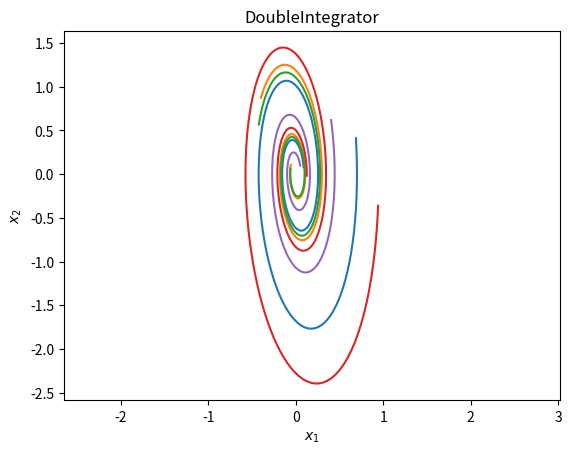

This figure's Python source:

# standard includes
import numpy as np
import scipy as sp
import matplotlib.pyplot as plt

##################################################################################
# ODE SOLVER
##################################################################################

class ODESolver:
    """
        ODE Solver Class
    """
    # initialization
    def __init__(self, dynamics, method):
        
        # dynamics to propagate 
        self.dynamics = dynamics

        # method to use for integration
        self.method = method

        # print message
        print(f"ODESolver initialized with dynamics: {self.dynamics.__class__.__name__} and method: {self.method}")

    # local dynamics function 
    def ode_func(self, t, x_flat):

        # vecotrize the state
        x = x_flat.reshape((self.dynamics.nx, 1))

        # compute control action
        u = self.dynamics.k(t, x)

        # compute the dynamics
        x_dot = self.dynamics.f(x, u)

        return x_dot.flatten()

    # function to propagate the dynamics for a single initial condition
    def fwd_propagate(self, x0, dt, N):
        
        # make sure the shape of x0 is correct
        assert x0.shape == (self.dynamics.nx, 1), "Initial state x0 must be of shape (nx, 1)"

        # initialize the state solution
        x_traj = np.zeros((self.dynamics.nx, N + 1)) # (nx, N + 1)
        t_traj = np.arange(N + 1) * dt               # (N+1, )

        # populate the initial state
        x_traj[:, 0] = x0.flatten()

        # loop over each step and integrate
        for k in range(N):

            # initial and final times
            t0 = t_traj[k]
            tf = t_traj[k + 1]

            # integrate one step 
            sol = sp.integrate.solve_ivp(self.ode_func,
                                         (t0, tf),
                                         x_traj[:, k],
                                         method=self.method,
                                         t_eval=[tf])
            
            # store the state
            x_traj[:, k + 1] = sol.y[:,-1]

        return t_traj, x_traj
    
    # forward propogation with multiple initial conditions
    def fwd_propagate_multiple(self, X0, dt, N):

        # make sure the X0 array is the right size
        X0_rows = X0.shape[0]
        X0_cols = X0.shape[1]
        assert X0_rows == self.dynamics.nx, "X0 must have shape (nx, num_conditions)"

        # initialize the state solution list
        X_traj = np.zeros((self.dynamics.nx, N + 1, X0_cols))   # (nx, N + 1, num_conditions)
        t_traj = np.arange(N + 1) * dt                          # (N+1, )

        # loop over each initial condition
        for i in range(X0_cols):
            
            # propagate the dynamics for each initial condition
            _, x_traj = self.fwd_propagate(X0[:, i].reshape((self.dynamics.nx, 1)), dt, N)

            # store the results
            X_traj[:, :, i] = x_traj

        return t_traj, X_traj
        

##################################################################################
# DYNAMICS
##################################################################################

#--------------------------------------------------------------------
#-------------------- Double Integrator Dynamics --------------------
#--------------------------------------------------------------------

class DoubleIntegrator:
    """
    Double Integrator Dynamics Class
    """
    # initialization
    def __init__(self):

        # state and input dimensions
        self.nx = 2
        self.nu = 1

        # system parameters
        self.A = np.array([[0, 1], 
                           [0, 0]])
        self.B = np.array([[0], 
                           [1]])
        
        # gains
        self.kp = 10.0
        self.kd = 1.0

    # dynamics function
    def f(self, x, u):
        """
            ẋ = []
        """
        # make sure the shape of x and u is correct
        assert x.shape == (self.nx, 1), "State x must be of shape (nx, 1)"
        assert u.shape == (self.nu, 1), "Input u must be of shape (nu, 1)"

        # compute the dynamics
        x_dot = self.A @ x + self.B @ u

        return x_dot
        
    # feedback controller
    def k(self, t, x):
        """
            Simple PD controller
            u = -Kx
        """
        # make sure the shape of x is correct
        assert x.shape == (self.nx, 1), "State x must be of shape (nx, 1)"

        # controller gain
        K = np.array([[self.kp, self.kd]])

        # compute the control input
        u = -K @ x

        return u.reshape((self.nu, 1))

#-----------------------------------------------------------
#-------------------- Pendulum Dynamics --------------------
#-----------------------------------------------------------

class Pendulum:
    """
        Pendulum Dynamics Class
    """
    # initialization
    def __init__(self):

        # state and input dimensions
        self.nx = 2
        self.nu = 1

        # system parameters
        self.L = 1.0   # length of the pendulum
        self.m = 1.0   # mass of the pendulum
        self.g = 9.81  # acceleration due to gravity
        self.b = 0.1   # damping coefficient
        
        # gains
        self.kp = 10.0
        self.kd = 1.0

    # dynamics function (underactuated robotics Ch 2.1)
    def f(self, x, u):
        """
            m l² θ̈ + b θ̇ + m g l sin(θ) = u
        """
        # make sure the shape of x and u is correct
        assert x.shape == (self.nx, 1), "State x must be of shape (nx, 1)"
        assert u.shape == (self.nu, 1), "Input u must be of shape (nu, 1)"

        # extract state variables
        theta = x[0, 0]      # theta (angle)
        theta_dot = x[1, 0]  # theta_dot (angular velocity)
        u = u[0, 0]          # control input (torque)

        # compute the dynamics
        theta_ddot = (u - self.m * self.g * self.L * np.sin(theta) - self.b * theta_dot) / (self.m * self.L**2)

        # build the dynamics vector
        x_dot = np.array([[theta_dot],
                          [theta_ddot + u]]).reshape((self.nx, 1))

        return x_dot
        
    # feedback controller
    def k(self, t, x):
        """
            Simple PD controller
        """
        # make sure the shape of x is correct
        assert x.shape == (self.nx, 1), "State x must be of shape (nx, 1)"

        # extract state variables
        theta = x[0, 0]      # theta (angle)
        theta_dot = x[1, 0]  # theta_dot (angular velocity)

        # compute the control input
        # u = np.array([-self.kp * theta - self.kd * theta_dot])
        u = np.array([0.0]) # no torque applied, for simplicity

        return u.reshape((self.nu, 1))

##################################################################################
# TESTING
##################################################################################

if __name__ == "__main__":
    
    # Example usage
    dynamics = DoubleIntegrator()
    # dynamics = Pendulum()  # switch to Pendulum dynamics if desired

    # desired integration 
    method = 'RK45'  # or 'RK23', 'DOP853', etc.
    ode_solver = ODESolver(dynamics, method)

    # solve a single initial condition
    x0 = np.array([[1], [1]])   # initial state
    dt = 0.02                   # time step
    N = 200                     # number of steps

    # uniformly sample initial conditions
    N_samples = 5
    X0 = np.zeros((dynamics.nx, N_samples))
    for i in range(N_samples):

        # randomly sample initial conditions
        x0 = np.random.uniform(-1, 1, (dynamics.nx, 1))

        # store the initial condition
        X0[:, i] = x0.flatten()

    # plot 
    t_traj, X_traj = ode_solver.fwd_propagate_multiple(X0, dt, N)
    for i in range(X_traj.shape[2]):
        plt.plot(X_traj[0, :, i], X_traj[1, :, i], label=f'Condition {i+1}')

    plt.xlabel('$x_1$')
    plt.ylabel('$x_2$')
    plt.title(dynamics.__class__.__name__)
    plt.axis('equal')
    plt.show()